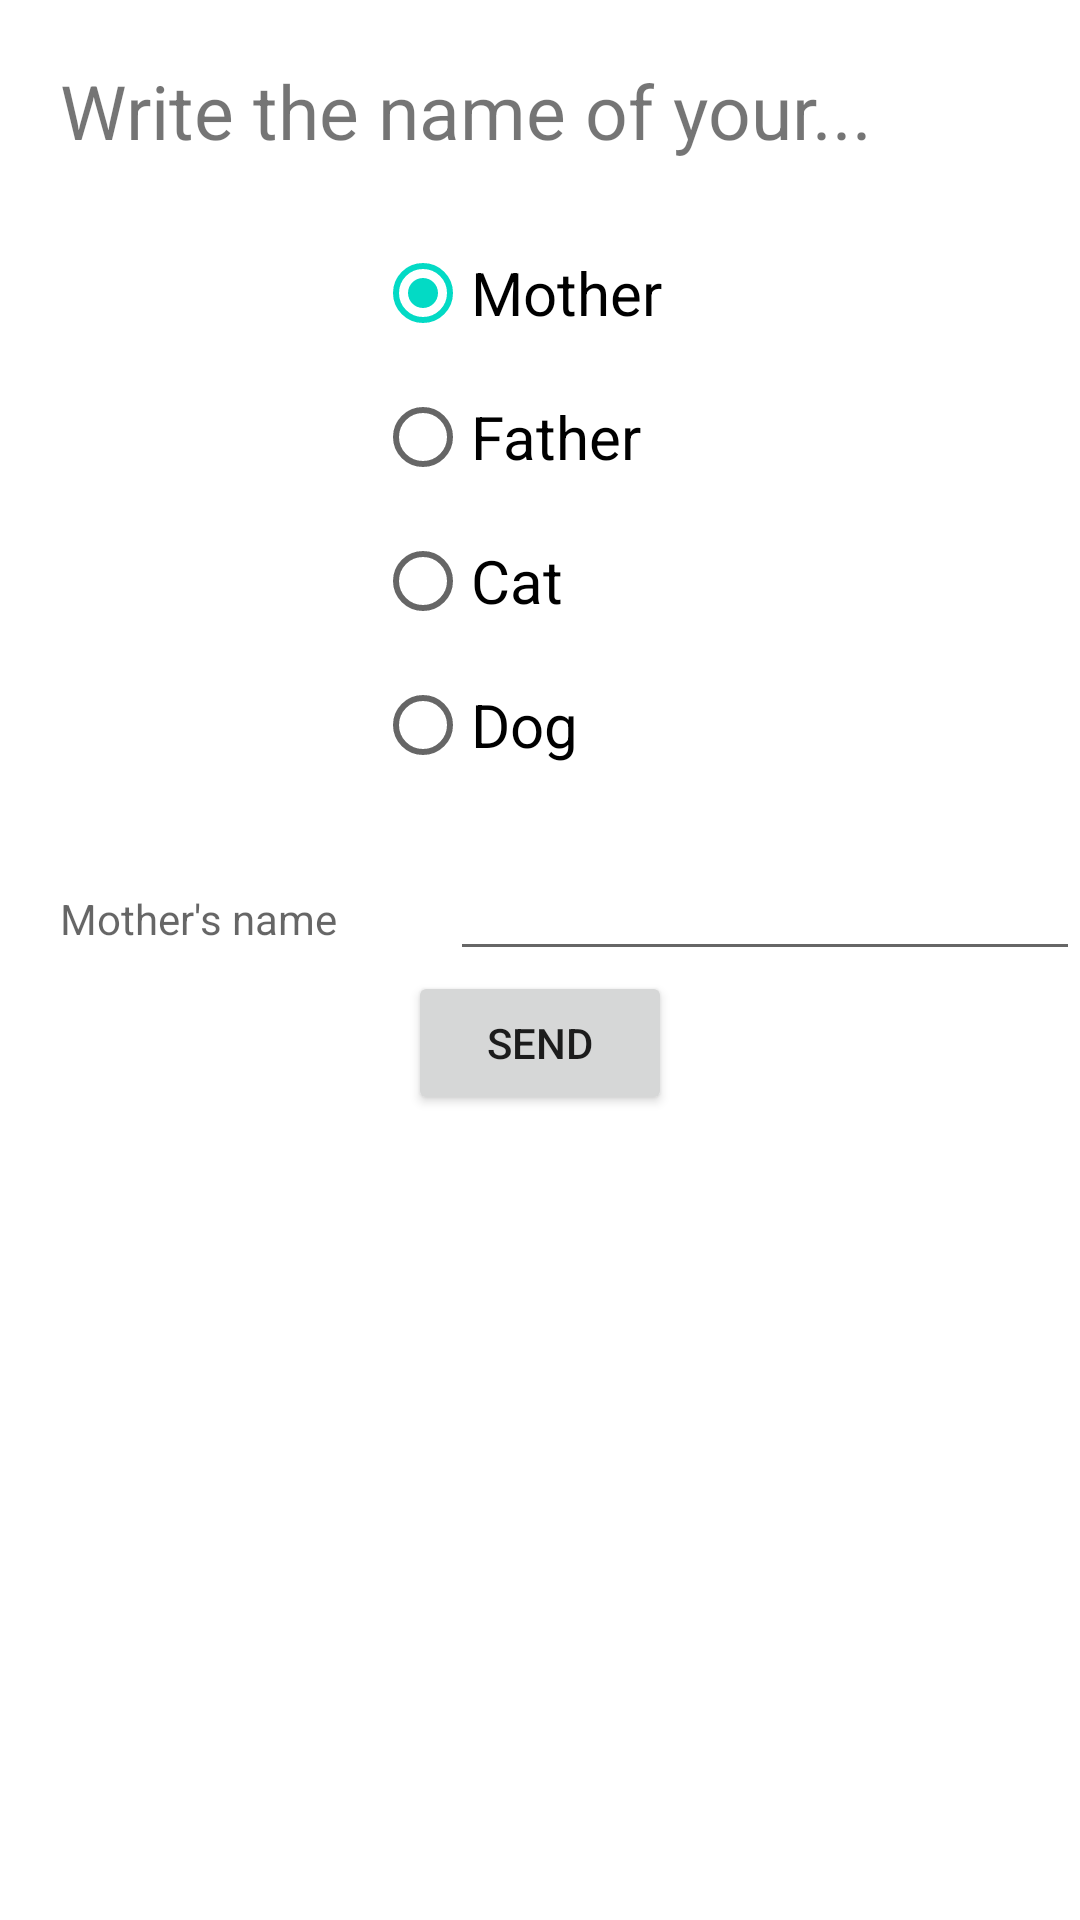

Produce the Android XML layout that renders to this screen, including the resource entries it uses.
<!-- AndroidManifest.xml: application theme Theme.GetNameAndColorAPP -->
<!-- res/layout/activity_get_name.xml -->
<?xml version="1.0" encoding="utf-8"?>
<TableLayout xmlns:android="http://schemas.android.com/apk/res/android"
    android:layout_width="match_parent"
    android:layout_height="wrap_content"
    android:layout_margin="10dp">

    <TableRow>
        <TextView
            android:layout_width="wrap_content"
            android:layout_height="wrap_content"
            android:textSize="25sp"
            android:padding="20sp"
            android:text="Write the name of your..."
            />
    </TableRow>



    <LinearLayout>
        <RadioGroup
            android:id="@+id/radioBtnFamily"
            android:layout_width="match_parent"
            android:layout_height="wrap_content"
            android:orientation="vertical"
            android:gravity="center_horizontal">
            <RadioButton
                android:id="@+id/rdbtnMother"
                android:layout_width="110dp"
                android:layout_height="wrap_content"
                android:checked="true"
                android:textSize="20sp"
                android:text="Mother" />
            <RadioButton
                android:id="@+id/rdbtnFather"
                android:layout_width="110dp"
                android:layout_height="wrap_content"
                android:textSize="20dp"
                android:text="Father" />
            <RadioButton
                android:id="@+id/rdbtnCat"
                android:layout_width="110dp"
                android:layout_height="wrap_content"
                android:textSize="20dp"
                android:text="Cat" />
            <RadioButton
                android:id="@+id/rdbtnDog"
                android:layout_width="110dp"
                android:layout_height="wrap_content"
                android:textSize="20dp"
                android:text="Dog" />
        </RadioGroup>
    </LinearLayout>

    <TableRow>
        <View
            android:layout_height="50px"
            android:background="@color/white"
            android:layout_width="wrap_content" />
    </TableRow>
    <TableRow>
        <LinearLayout>
            <TextView
                android:id="@+id/txtChecked"
                android:layout_width="150dp"
                android:layout_height="wrap_content"
                android:paddingLeft="20sp"
                android:hint="Mother's name"
                android:text=""
                />

            <EditText
                android:id="@+id/etName"
                android:layout_width="match_parent"
                android:layout_height="wrap_content"
                android:inputType="text"/>

        </LinearLayout>

    </TableRow>




    <TableRow>
        <Button
            android:id="@+id/btnSend"
            android:layout_width="wrap_content"
            android:layout_height="wrap_content"
            android:layout_gravity="center_horizontal"
            android:text="Send" />

    </TableRow>







</TableLayout>
<!-- resources referenced by this layout -->
<resources>
  <style name="Theme.GetNameAndColorAPP" parent="Theme.MaterialComponents.DayNight.DarkActionBar">
          
          <item name="colorPrimary">@color/purple_500</item>
          <item name="colorPrimaryVariant">@color/purple_700</item>
          <item name="colorOnPrimary">@color/white</item>
          
          <item name="colorSecondary">@color/teal_200</item>
          <item name="colorSecondaryVariant">@color/teal_700</item>
          <item name="colorOnSecondary">@color/black</item>
          
          <item name="android:statusBarColor">?attr/colorPrimaryVariant</item>
          
      </style>
  <!-- not gathered from this repository: default colours our renderer supplied (Android Studio template values) -->
  <color name="purple_500">#FF6200EE</color>
  <color name="purple_700">#FF3700B3</color>
  <color name="teal_200">#FF03DAC5</color>
  <color name="teal_700">#FF018786</color>
  <color name="black">#FF000000</color>
  <color name="white">#FFFFFFFF</color>
</resources>
